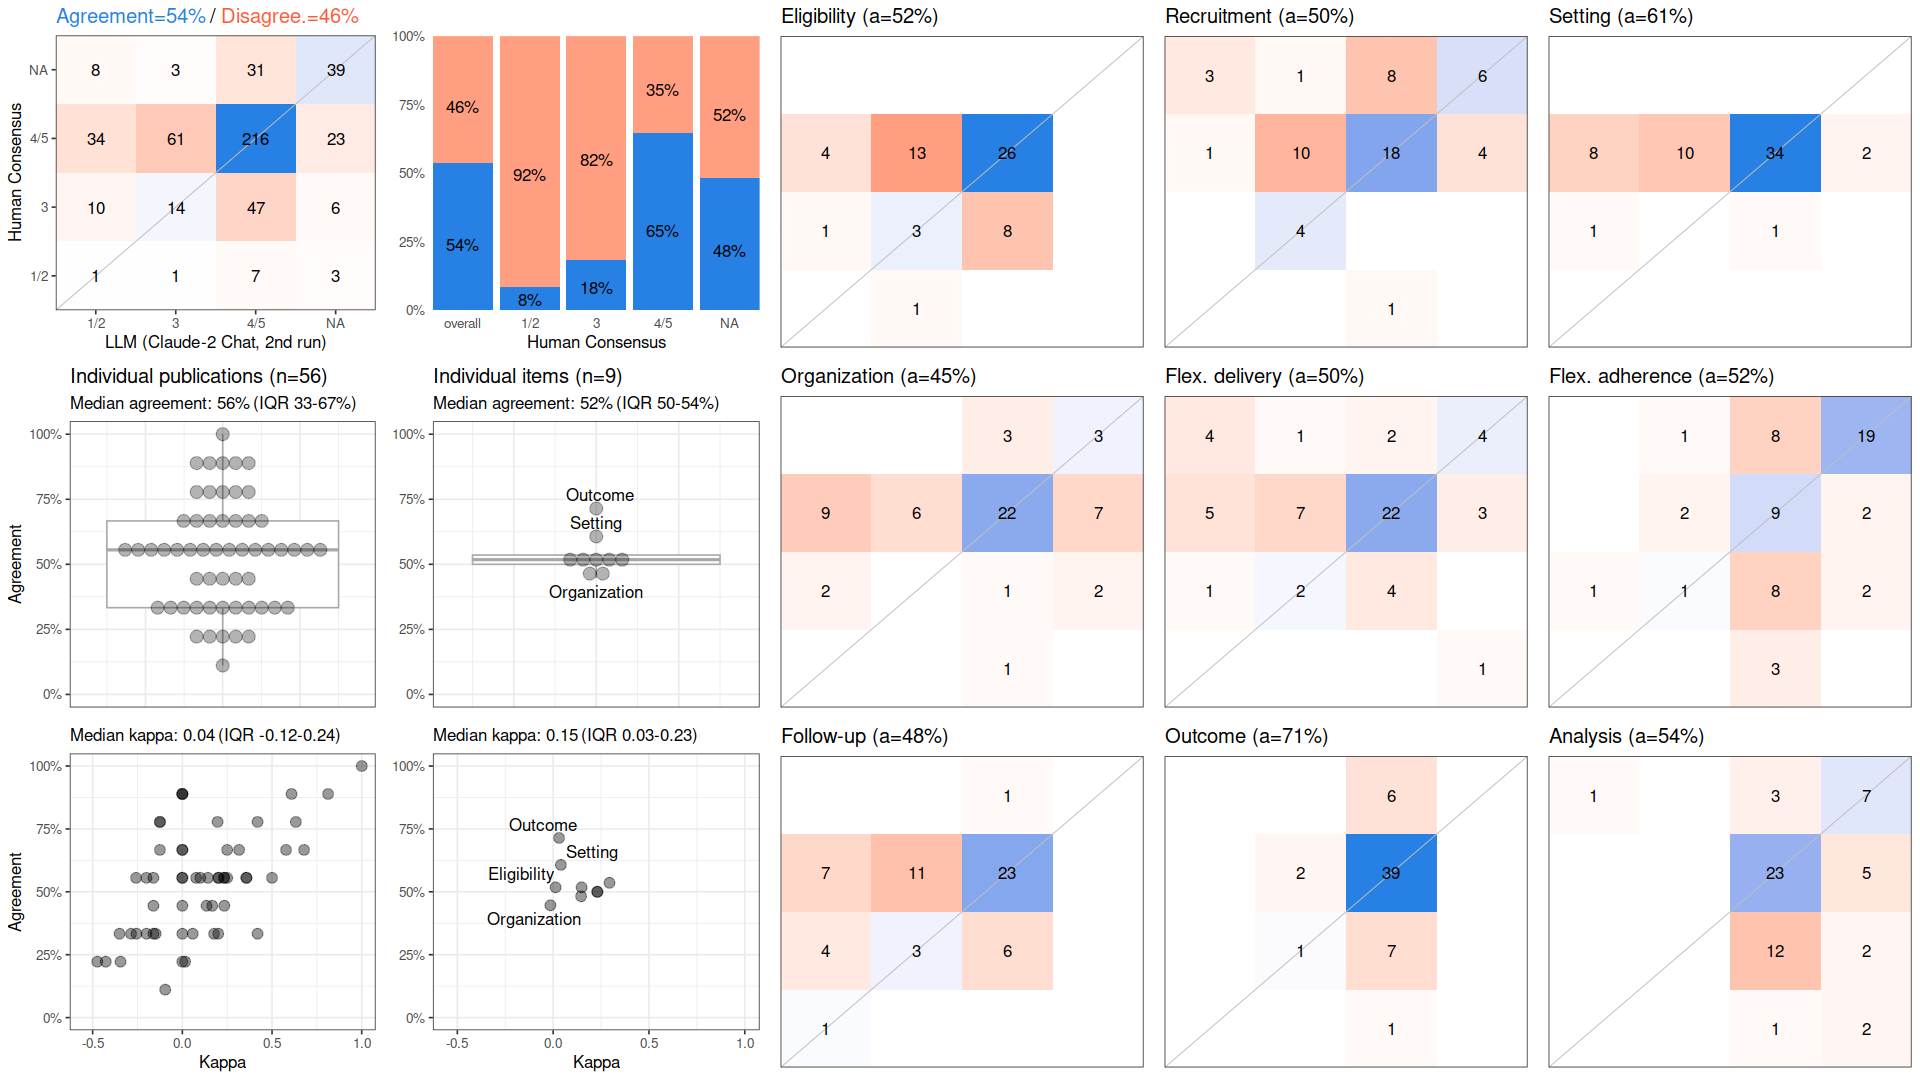

The data file committed next to this chart (first rows):
, cohen_kappa_w, cohen_kappa_w_ci_low, cohen_kappa_w_ci_high, agreement, agreement_ci_low, agreement_ci_high, deferring_fraction, deferring_fraction_ci_low, deferring_fraction_ci_high
combined, 0.1221, 0.03241, 0.2109, 0.5357, 0.4802, 0.5853, 0, 0, 0
Eligibility, 0.01266, NA, NA, 0.5179, NA, NA, 0, NA, NA
Recruitment, 0.2316, NA, NA, 0.5, NA, NA, 0, NA, NA
Setting, 0.04024, NA, NA, 0.6071, NA, NA, 0, NA, NA
Organization, -0.01425, NA, NA, 0.4464, NA, NA, 0, NA, NA
Flex. delivery, 0.2297, NA, NA, 0.5, NA, NA, 0, NA, NA
Flex. adherence, 0.1486, NA, NA, 0.5179, NA, NA, 0, NA, NA
Follow-up, 0.1458, NA, NA, 0.4821, NA, NA, 0, NA, NA
Outcome, 0.03097, NA, NA, 0.7143, NA, NA, 0, NA, NA
Analysis, 0.2939, NA, NA, 0.5357, NA, NA, 0, NA, NA
